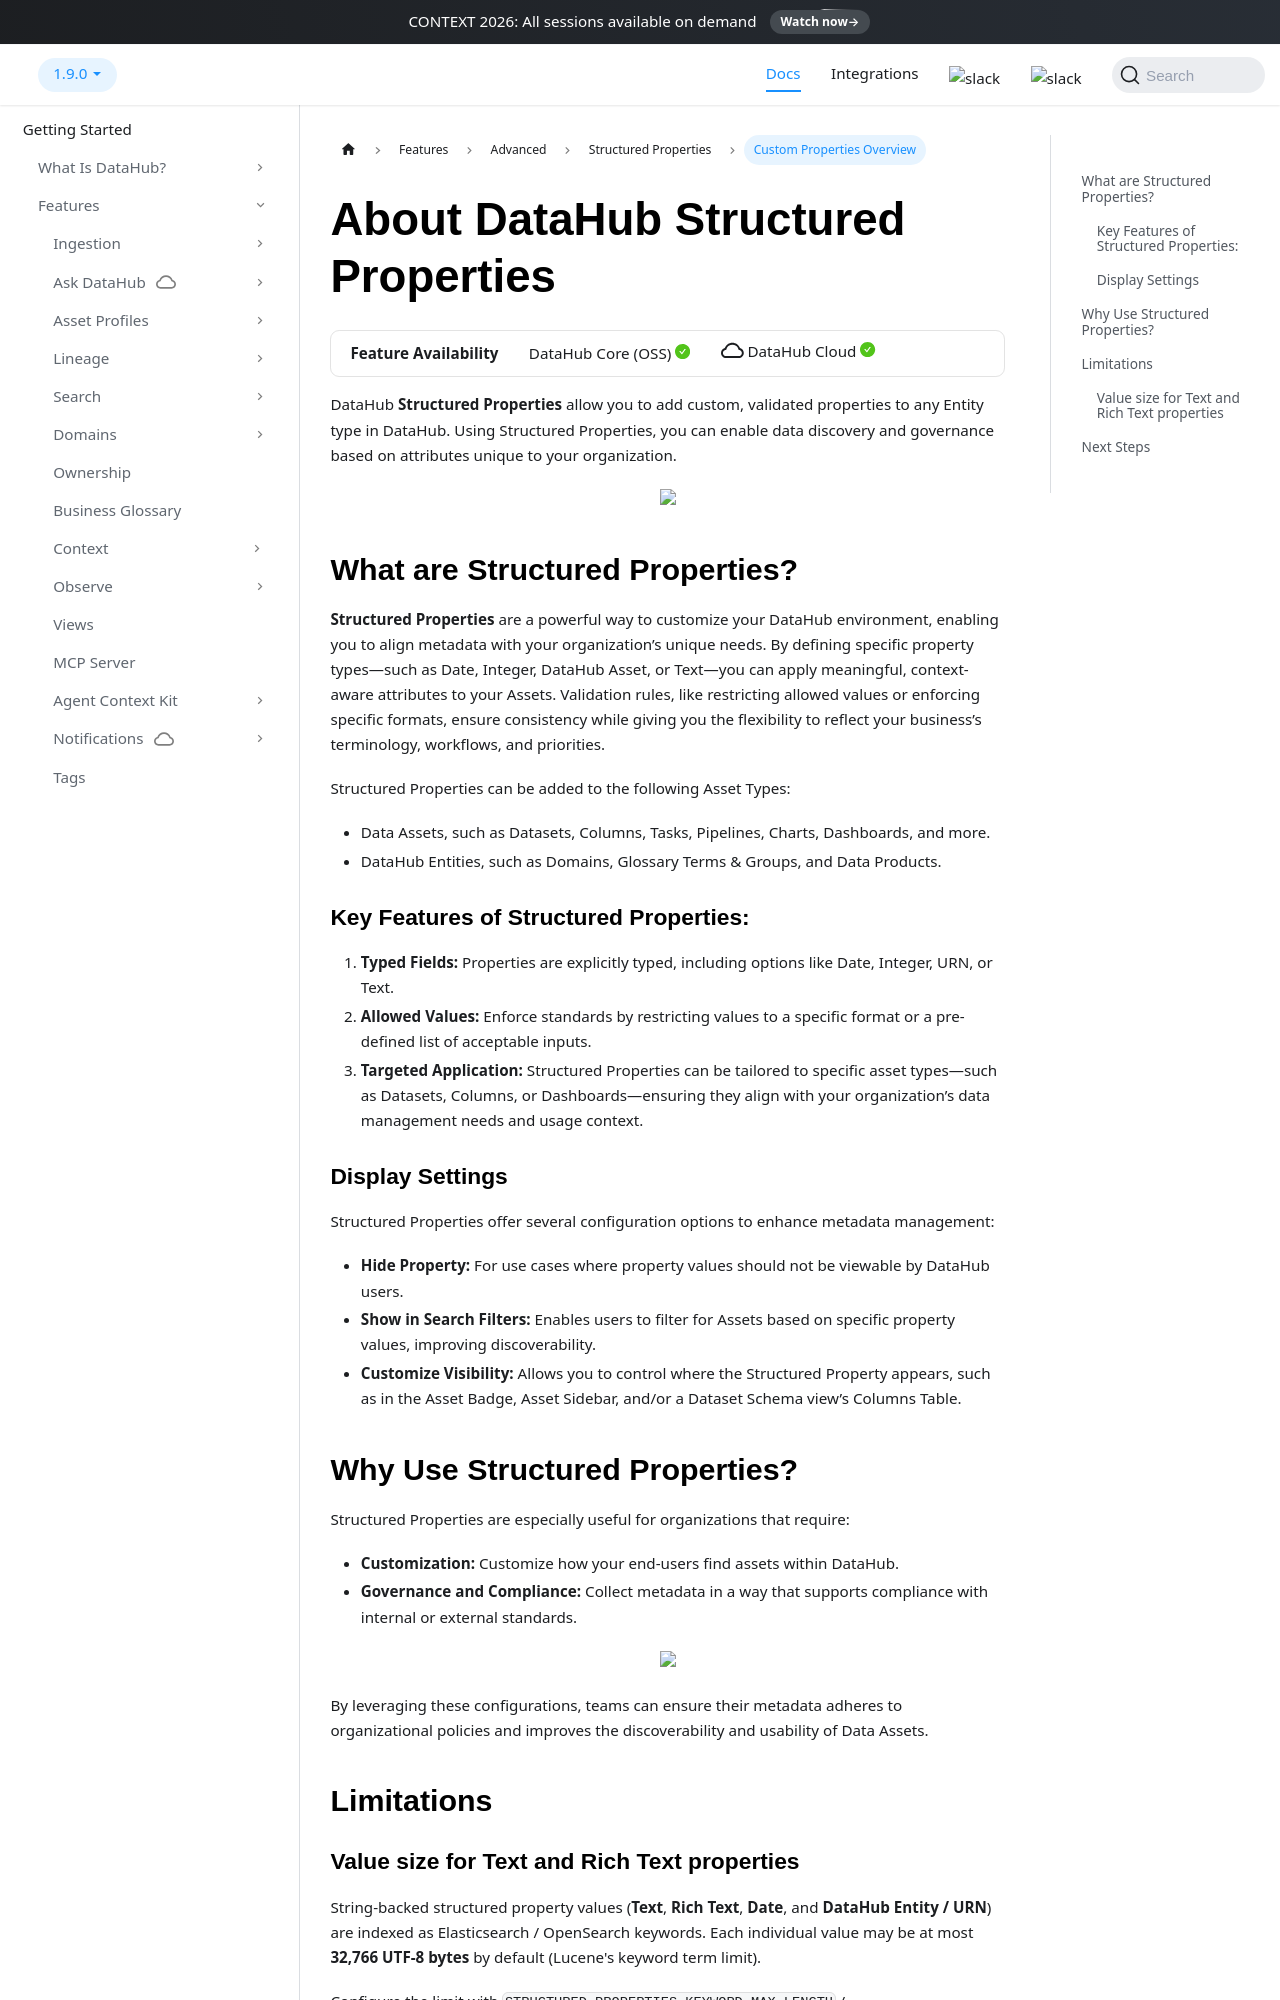

repository: acryldata/datahub · page: docs/features/feature-guides/properties/overview/index.html · generator: docusaurus

---
title: Custom Properties Overview
description: "Add custom, validated metadata fields to any DataHub entity using Structured Properties to support governance and discovery use cases."
---

import FeatureAvailability from '@site/src/components/FeatureAvailability';

# About DataHub Structured Properties

<FeatureAvailability/>

DataHub **Structured Properties** allow you to add custom, validated properties to any Entity type in DataHub. Using Structured Properties, you can enable data discovery and governance based on attributes unique to your organization.

<p align="center">
  <img width="90%"  src="https://raw.githubusercontent.com/datahub-project/static-assets/main/imgs/properties/custom_and_structured_properties.png"/>
</p>

## What are Structured Properties?

**Structured Properties** are a powerful way to customize your DataHub environment, enabling you to align metadata with your organization’s unique needs. By defining specific property types—such as Date, Integer, DataHub Asset, or Text—you can apply meaningful, context-aware attributes to your Assets. Validation rules, like restricting allowed values or enforcing specific formats, ensure consistency while giving you the flexibility to reflect your business’s terminology, workflows, and priorities.

Structured Properties can be added to the following Asset Types:

- Data Assets, such as Datasets, Columns, Tasks, Pipelines, Charts, Dashboards, and more.
- DataHub Entities, such as Domains, Glossary Terms & Groups, and Data Products.

### Key Features of Structured Properties:

1. **Typed Fields:** Properties are explicitly typed, including options like Date, Integer, URN, or Text.
2. **Allowed Values:** Enforce standards by restricting values to a specific format or a pre-defined list of acceptable inputs.
3. **Targeted Application:** Structured Properties can be tailored to specific asset types—such as Datasets, Columns, or Dashboards—ensuring they align with your organization’s data management needs and usage context.

### Display Settings

Structured Properties offer several configuration options to enhance metadata management:

- **Hide Property:** For use cases where property values should not be viewable by DataHub users.
- **Show in Search Filters:** Enables users to filter for Assets based on specific property values, improving discoverability.
- **Customize Visibility:** Allows you to control where the Structured Property appears, such as in the Asset Badge, Asset Sidebar, and/or a Dataset Schema view’s Columns Table.
